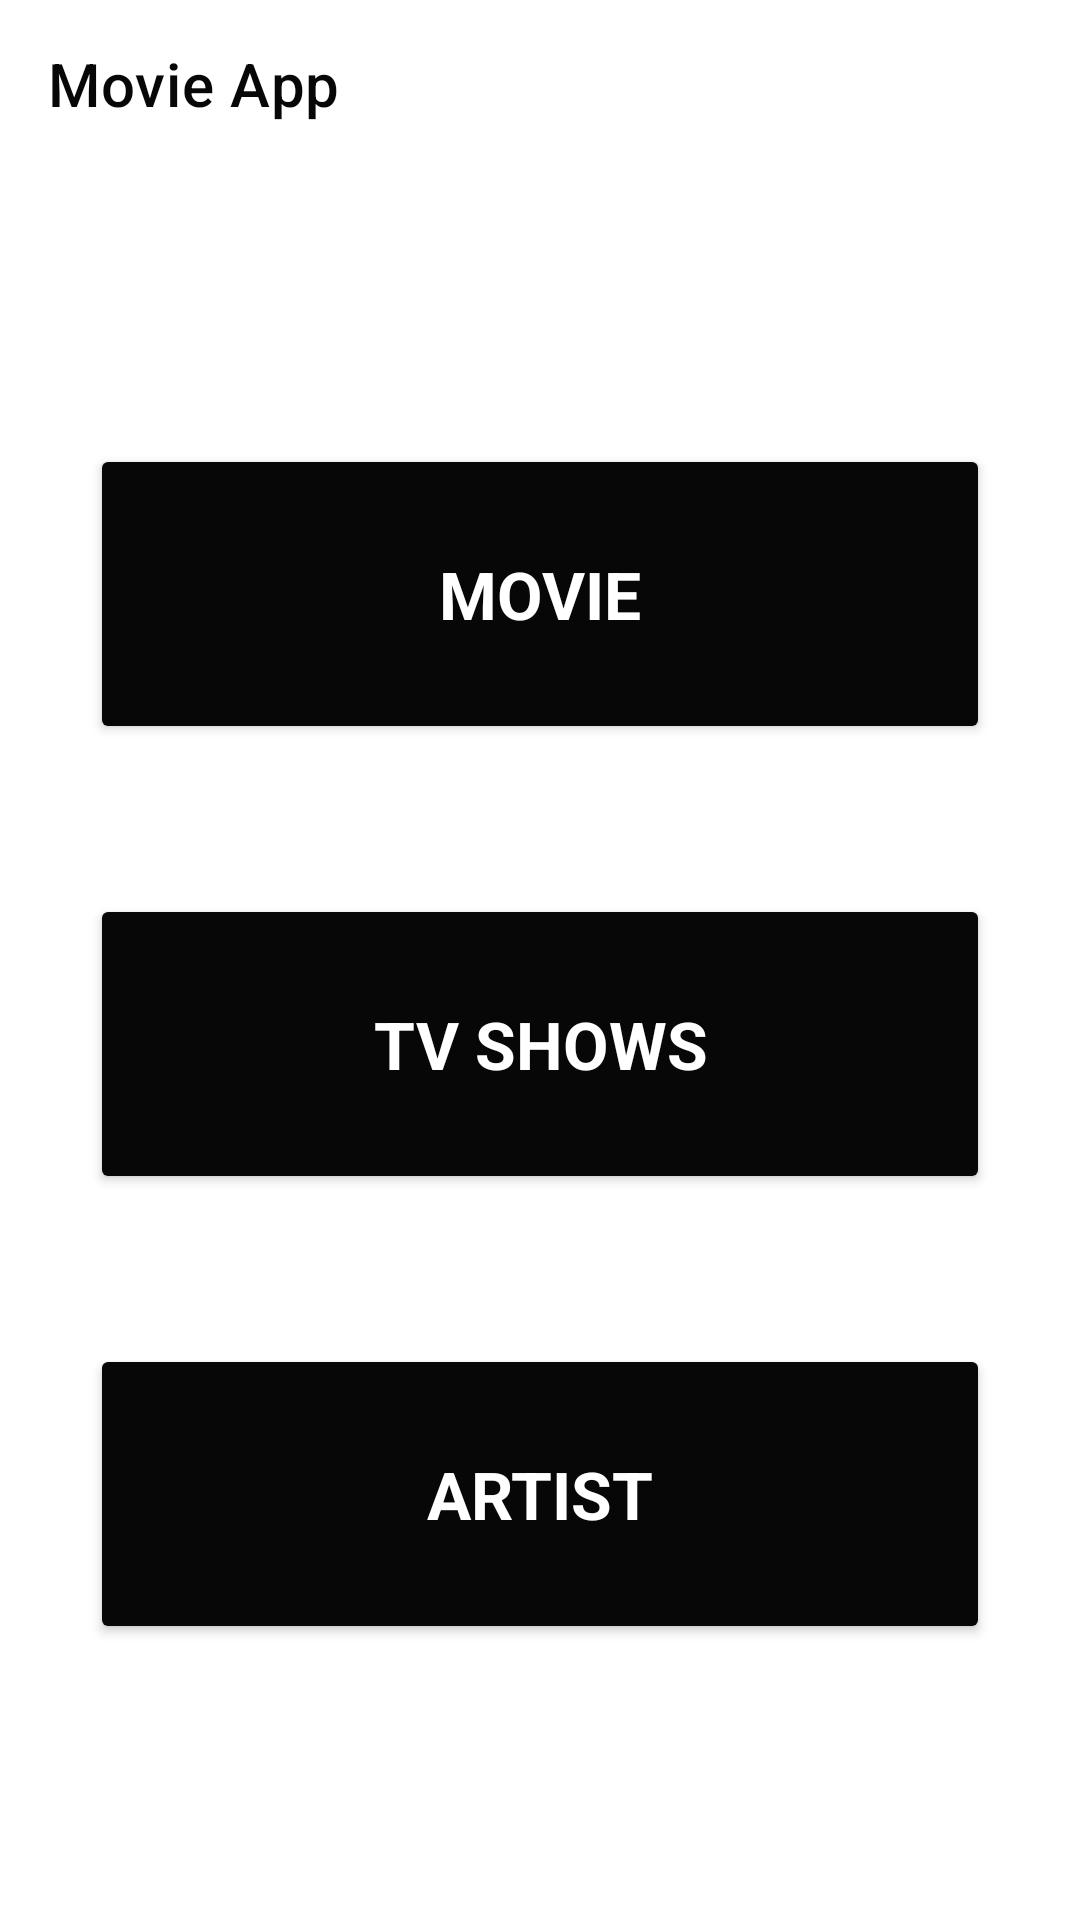

Produce the Android XML layout that renders to this screen, including the resource entries it uses.
<!-- AndroidManifest.xml: application theme Theme.MovieAppCleanMVVMArchitecture -->
<!-- res/layout/activity_home.xml -->
<?xml version="1.0" encoding="utf-8"?>
<layout xmlns:android="http://schemas.android.com/apk/res/android"
    xmlns:app="http://schemas.android.com/apk/res-auto"
    xmlns:tools="http://schemas.android.com/tools">

    <data>

    </data>

    <LinearLayout
        android:background="@color/background_color_screen"
        android:layout_width="match_parent"
        android:layout_height="match_parent"
        tools:context=".presentation.HomeActivity"
        android:orientation="vertical"

        >

        <com.google.android.material.appbar.AppBarLayout
            android:id="@+id/appBarLayout"
            android:layout_width="match_parent"
            android:layout_height="wrap_content"
            >
            <androidx.appcompat.widget.Toolbar

                android:id="@+id/toolBar"
                android:background="@color/background_color_screen"
                android:layout_width="match_parent"
                android:layout_height="wrap_content"
                app:titleTextColor="@color/button_background"
                app:title="Movie App"
                />
        </com.google.android.material.appbar.AppBarLayout>


        <LinearLayout
            android:gravity="center"
            android:layout_gravity="center"
            android:orientation="vertical"
            android:layout_width="match_parent"
            android:layout_height="match_parent"
            >
            <Button
                android:onClick="onClick"
                android:id="@+id/movie"
                android:layout_marginHorizontal="30dp"
                android:backgroundTint="@color/button_background"
                android:textColor="@color/background_color_screen"
                style="@style/TextAppearance.AppCompat.Large"
                android:textStyle="bold"
                android:text="@string/movie"
                android:layout_width="match_parent"
                android:layout_height="100dp"
                />

            <Button
                android:onClick="onClick"
                android:id="@+id/tvShows"
                android:layout_marginHorizontal="30dp"
                android:backgroundTint="@color/button_background"
                android:textColor="@color/background_color_screen"
                style="@style/TextAppearance.AppCompat.Large"
                android:textStyle="bold"
                android:text="@string/tv_shows"
                android:layout_marginVertical="50dp"
                android:layout_width="match_parent"
                android:layout_height="100dp"
                />

            <Button
                android:onClick="onClick"
                android:id="@+id/artist"
                android:layout_marginHorizontal="30dp"
                android:backgroundTint="@color/button_background"
                android:textColor="@color/background_color_screen"
                style="@style/TextAppearance.AppCompat.Large"
                android:textStyle="bold"
                android:text="@string/artist"
                android:layout_width="match_parent"
                android:layout_height="100dp"
                />


        </LinearLayout>





    </LinearLayout>
</layout>
<!-- resources referenced by this layout -->
<resources>
  <color name="background_color_screen">#FFFFFFFF</color>
  <color name="button_background">#070707</color>
  <string name="artist">Artist</string>
  <string name="movie">Movie</string>
  <string name="tv_shows">Tv Shows</string>
  <style name="Theme.MovieAppCleanMVVMArchitecture" parent="Theme.MaterialComponents.DayNight.NoActionBar">
          
          <item name="colorPrimary">@color/White</item>
          <item name="colorPrimaryVariant">@color/White</item>
          <item name="colorOnPrimary">@color/White</item>
          
          <item name="colorSecondary">@color/White</item>
          <item name="colorSecondaryVariant">@color/White</item>
          <item name="colorOnSecondary">@color/White</item>
          
          <item name="android:statusBarColor" tools:targetApi="l">@color/White</item>
          
          <item name="android:windowLightStatusBar">true</item>
      </style>
  <color name="White">#fff</color>
</resources>
